2-way image classification set "01_Dataset" from GitHub (mithunaradya/ArecaNut_GUI); label vocabulary: ripe, unripe.

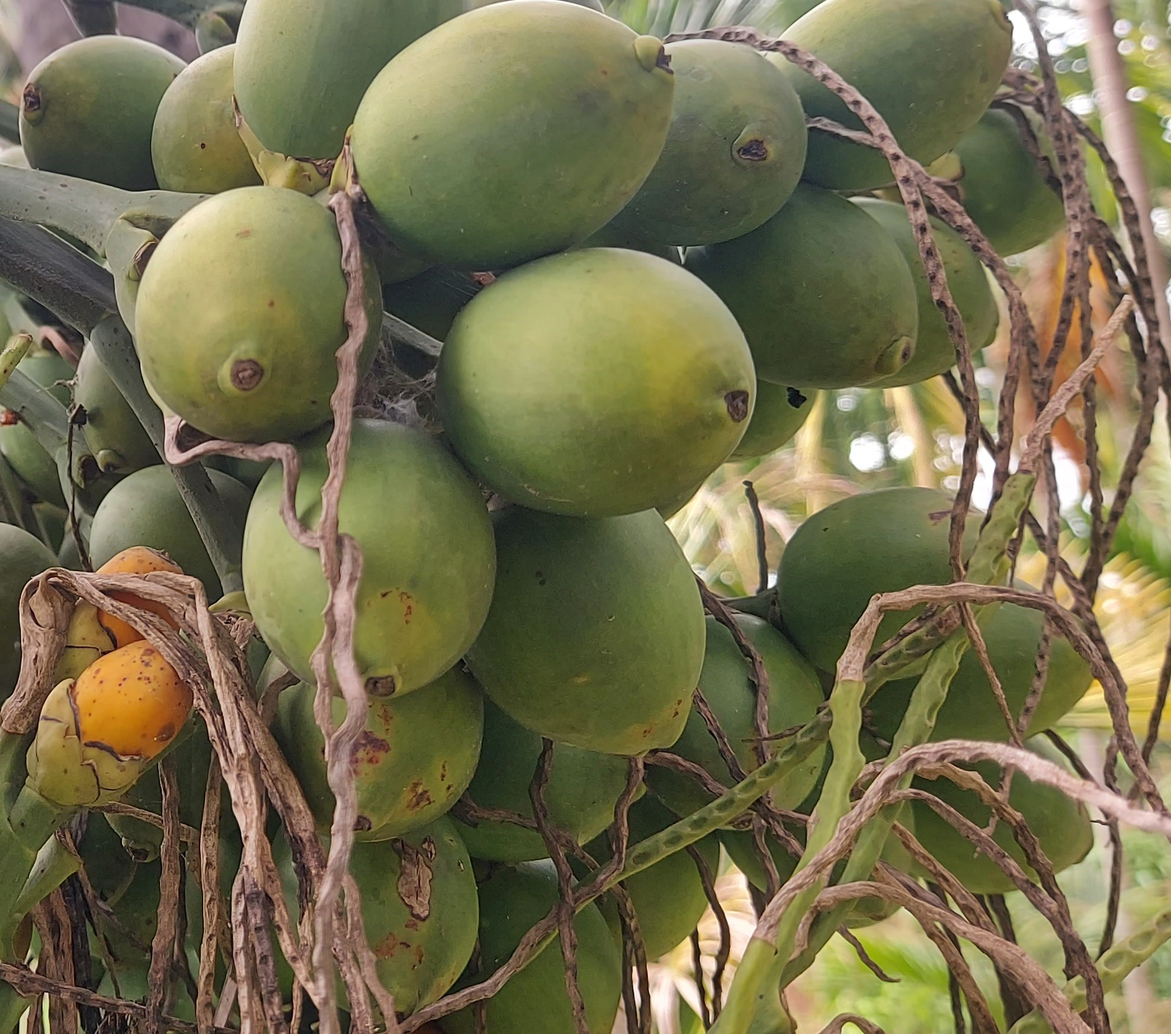
Label: unripe

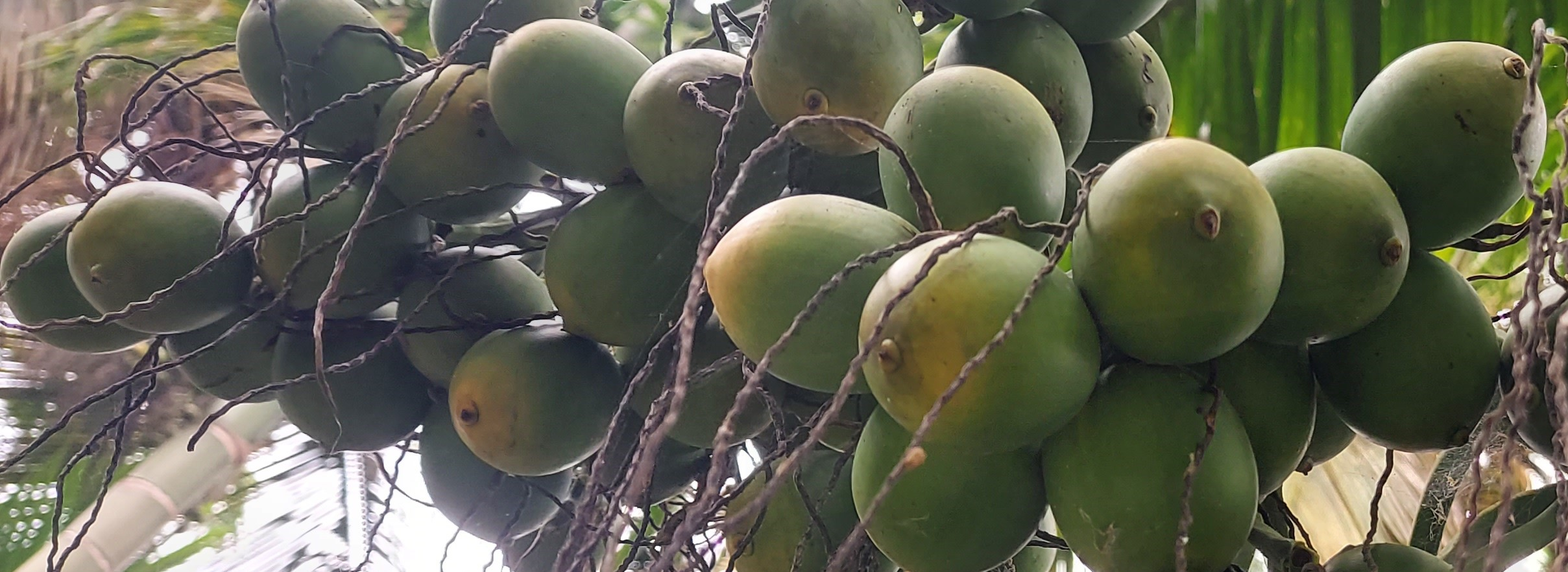
Label: unripe

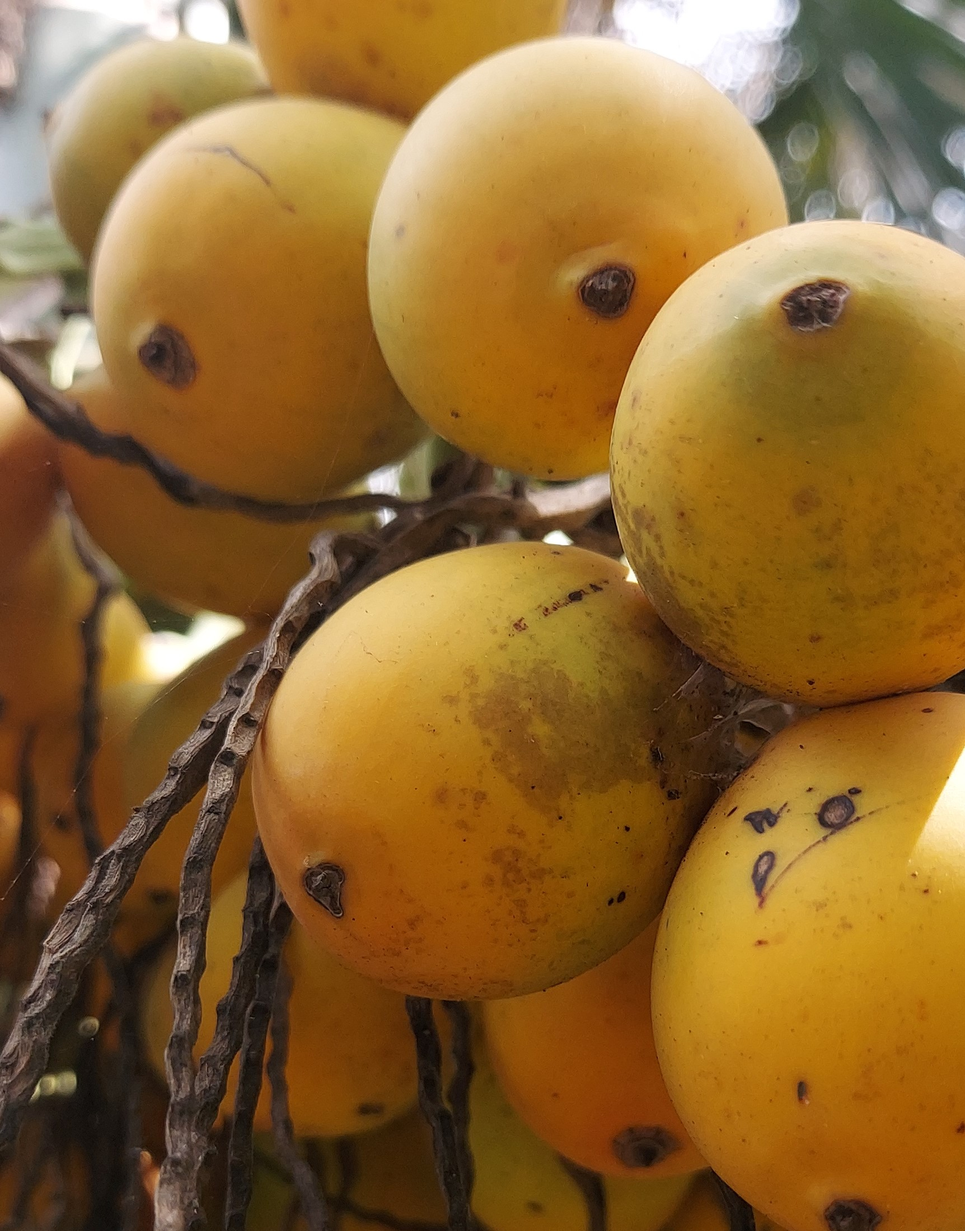
Label: ripe

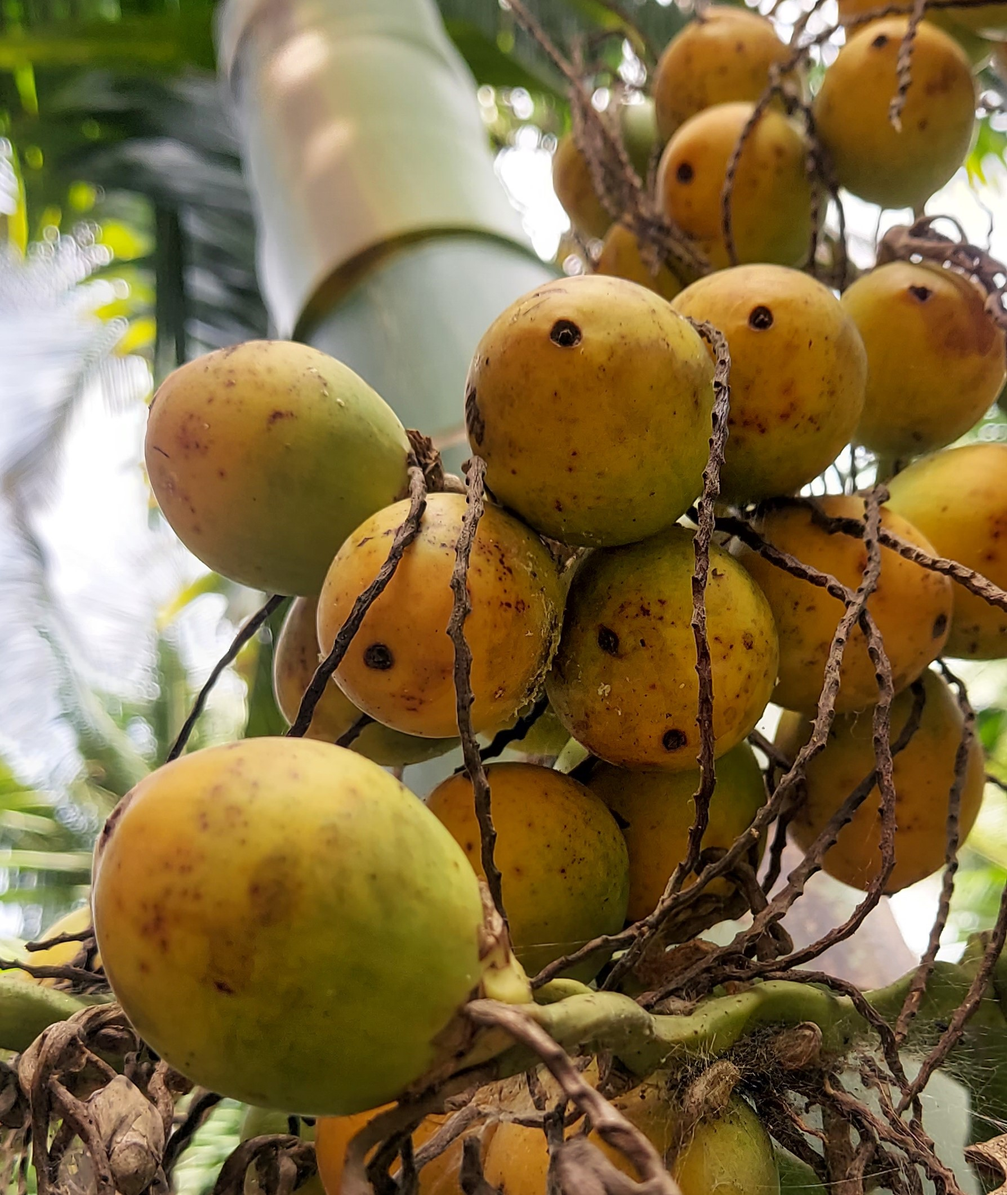
Label: ripe

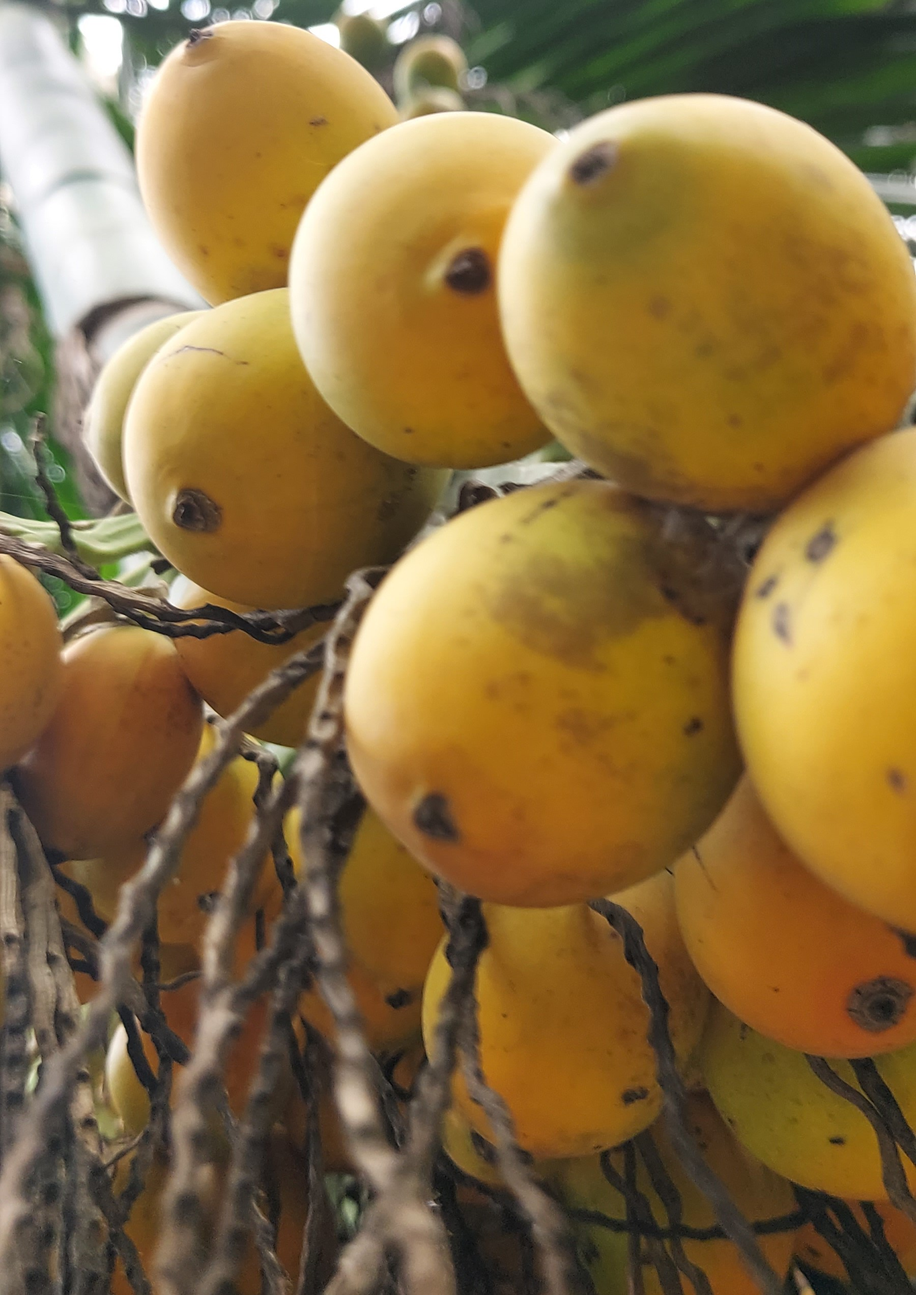
Label: ripe

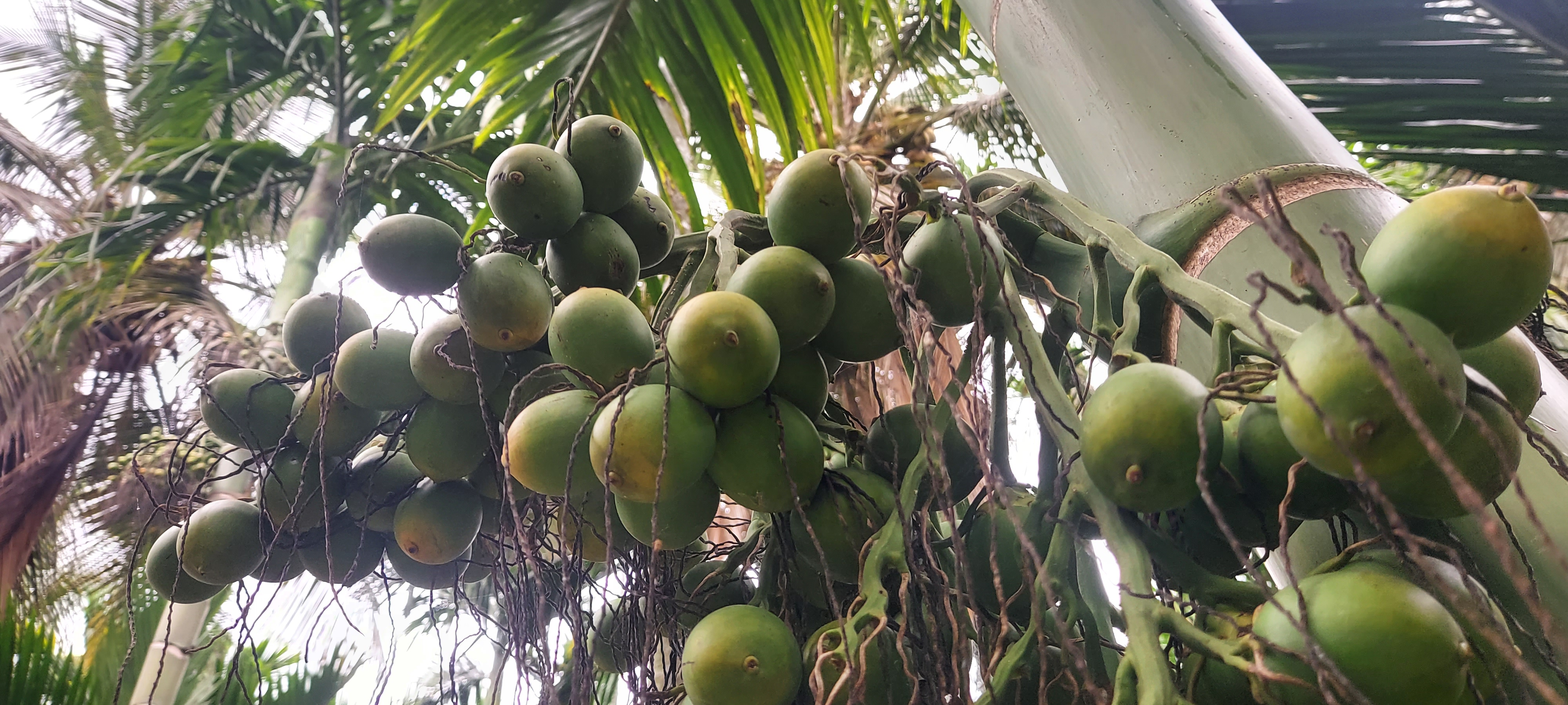
Label: unripe
